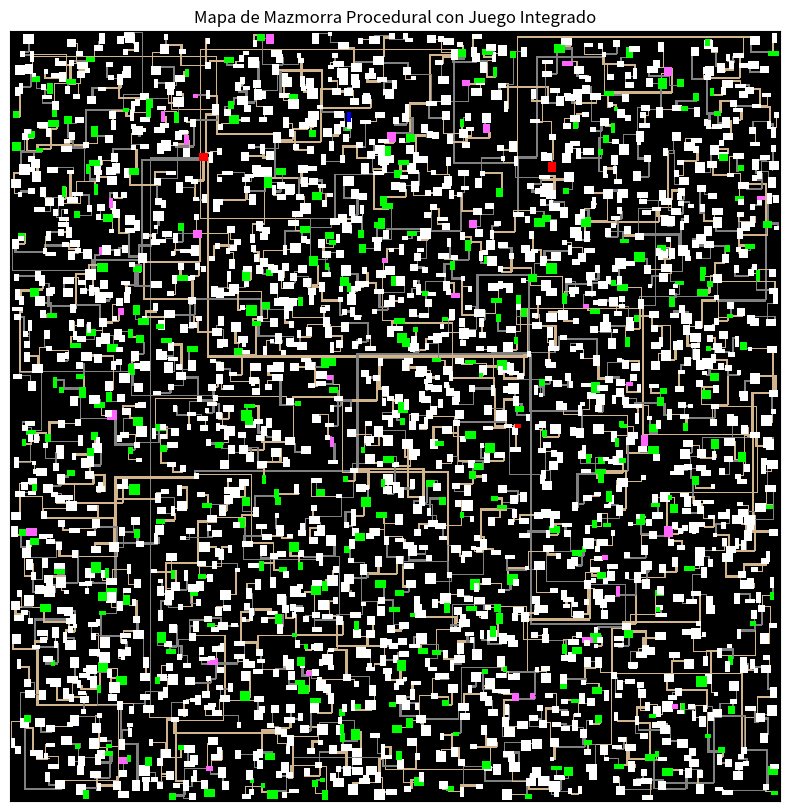

Source code (Python):
import numpy as np
import matplotlib.pyplot as plt
import random


class Habitacion:
    def __init__(self, x, y, w, h, tipo):
        self.x = x
        self.y = y
        self.w = w
        self.h = h
        self.tipo = tipo
        self.tesoro = False
        self.boss = False
        self.spawn = False
        self.portal = False


def crear_habitacion(mapa, min_size, max_size, tipo_habitacion):
    h = random.randint(min_size, max_size)
    w = random.randint(min_size, max_size)
    x = random.randint(1, mapa.shape[1] - w - 1)
    y = random.randint(1, mapa.shape[0] - h - 1)

    # Asegurar que la habitación no se superponga con otras
    if np.any(mapa[y : y + h, x : x + w] != ""):
        return None

    return Habitacion(x, y, w, h, tipo_habitacion)


def designar_habitaciones_especiales(habitaciones):
    # Seleccionar habitación para spawn de jugadores
    habitacion_spawn = random.choice(habitaciones)
    habitacion_spawn.spawn = True

    # Seleccionar tres habitaciones para jefes
    habitaciones_boss = 0
    while habitaciones_boss < 3:
        h = random.choice(habitaciones)
        if not h.spawn:
            h.boss = True
            habitaciones_boss += 1

    # Seleccionar habitaciones para tesoros
    for h in habitaciones:
        if random.random() < 0.15:  # 15% de probabilidad de tener tesoro
            h.tesoro = True

    # Seleccionar habitaciones para portales
    habitaciones_portal = 0
    while habitaciones_portal < int(
        len(habitaciones) * 0.015
    ):  # el 2% de las habitaciones tienen portal
        h = random.choice(habitaciones)
        if not h.spawn and not h.boss:
            h.portal = True
            habitaciones_portal += 1


def distancia(h1, h2):
    # Calcular la distancia entre el centro de dos habitaciones
    centro_h1 = (h1.x + h1.w // 2, h1.y + h1.h // 2)
    centro_h2 = (h2.x + h2.w // 2, h2.y + h2.h // 2)
    return np.sqrt(
        (centro_h1[0] - centro_h2[0]) ** 2 + (centro_h1[1] - centro_h2[1]) ** 2
    )


def conectar_habitaciones(mapa, habitacion1, habitacion2, tipo_pasillo):
    puntos1 = (
        random.randint(habitacion1.x, habitacion1.x + habitacion1.w - 1),
        random.randint(habitacion1.y, habitacion1.y + habitacion1.h - 1),
    )
    puntos2 = (
        random.randint(habitacion2.x, habitacion2.x + habitacion2.w - 1),
        random.randint(habitacion2.y, habitacion2.y + habitacion2.h - 1),
    )

    # Crear un pasillo horizontal o vertical
    ancho_pasillo = random.randint(1, 2)
    if random.random() < 0.5:  # horizontal primero, luego vertical
        for x in range(min(puntos1[0], puntos2[0]), max(puntos1[0], puntos2[0]) + 1):
            for offset in range(ancho_pasillo):
                if 0 <= puntos1[1] + offset < mapa.shape[0]:
                    mapa[puntos1[1] + offset, x] = tipo_pasillo
        for y in range(min(puntos1[1], puntos2[1]), max(puntos1[1], puntos2[1]) + 1):
            for offset in range(ancho_pasillo):
                if 0 <= puntos2[0] + offset < mapa.shape[1]:
                    mapa[y, puntos2[0] + offset] = tipo_pasillo
    else:  # vertical primero, luego horizontal
        for y in range(min(puntos1[1], puntos2[1]), max(puntos1[1], puntos2[1]) + 1):
            for offset in range(ancho_pasillo):
                if 0 <= puntos1[0] + offset < mapa.shape[1]:
                    mapa[y, puntos1[0] + offset] = tipo_pasillo
        for x in range(min(puntos1[0], puntos2[0]), max(puntos1[0], puntos2[0]) + 1):
            for offset in range(ancho_pasillo):
                if 0 <= puntos2[1] + offset < mapa.shape[0]:
                    mapa[puntos2[1] + offset, x] = tipo_pasillo


def generar_mapa_dungeon(dimx, dimy):
    mapa = np.full((dimy, dimx), "", dtype=object)

    total_tiles = dimx * dimy  # 200
    num_habitaciones = total_tiles // 200  # 1 habitación por cada 200 tiles

    tipos_habitacion = ["psycho", "hell", "grass", "dirt"]
    tipos_pasillo = ["path", "dungeon"]

    habitaciones = []
    while len(habitaciones) < num_habitaciones:
        tipo_habitacion = random.choice(tipos_habitacion)
        nueva_habitacion = crear_habitacion(mapa, 4, 10, tipo_habitacion)
        if nueva_habitacion:
            if habitaciones:
                # Conectar con la habitación más cercana
                habitacion_cercana = min(
                    habitaciones, key=lambda h: distancia(h, nueva_habitacion)
                )
                conectar_habitaciones(
                    mapa,
                    habitacion_cercana,
                    nueva_habitacion,
                    random.choice(tipos_pasillo),
                )
            habitaciones.append(nueva_habitacion)

    # Designar habitaciones para spawn de jugadores, jefes y tesoros
    designar_habitaciones_especiales(habitaciones)

    # Rellenar las habitaciones y los pasillos en el mapa
    for habitacion in habitaciones:
        if habitacion.spawn:
            mapa[
                habitacion.y : habitacion.y + habitacion.h,
                habitacion.x : habitacion.x + habitacion.w,
            ] = "spawn"
        elif habitacion.boss:
            mapa[
                habitacion.y : habitacion.y + habitacion.h,
                habitacion.x : habitacion.x + habitacion.w,
            ] = "boss"
        elif habitacion.tesoro:
            mapa[
                habitacion.y : habitacion.y + habitacion.h,
                habitacion.x : habitacion.x + habitacion.w,
            ] = "treasure"
        elif habitacion.portal:
            mapa[
                habitacion.y : habitacion.y + habitacion.h,
                habitacion.x : habitacion.x + habitacion.w,
            ] = "portal"
        else:
            mapa[
                habitacion.y : habitacion.y + habitacion.h,
                habitacion.x : habitacion.x + habitacion.w,
            ] = habitacion.tipo

    # Convertir nombres a colores RGB
    """
    color_map = {'': [0, 0, 0], 'path': [210, 180, 140], 'dungeon': [128, 128, 128], 'boss': [255, 0, 0], 'god': [255, 255, 0], 'psycho': [75, 0, 130], 'hell': [11, 111, 11], 'grass': [0, 128, 0], 'dirt': [139, 69, 19], 'Spawn': [255, 255, 224], 'Boss': [255, 0, 0], 'Treasure': [255, 223, 0]}
    """
    color_map = {
        "": [0, 0, 0],
        "path": [210, 180, 140],
        "dungeon": [128, 128, 128],
        "god": [255, 255, 255],
        "psycho": [255, 255, 255],
        "hell": [255, 255, 255],
        "grass": [255, 255, 255],
        "dirt": [255, 255, 255],
        "spawn": [0, 0, 255],
        "boss": [255, 0, 0],
        "treasure": [0, 255, 0],
        "portal": [255, 100, 255],
    }

    mapa_colorido = np.array([[color_map[cell] for cell in row] for row in mapa])

    # Visualización
    plt.figure(figsize=(10, 10))
    plt.imshow(mapa_colorido, interpolation="nearest")
    plt.title("Mapa de Mazmorra Procedural con Juego Integrado")
    plt.xticks([])
    plt.yticks([])
    plt.show()


# Ejemplo de uso
# no más de 500.000 tiles
generar_mapa_dungeon(700, 700)
